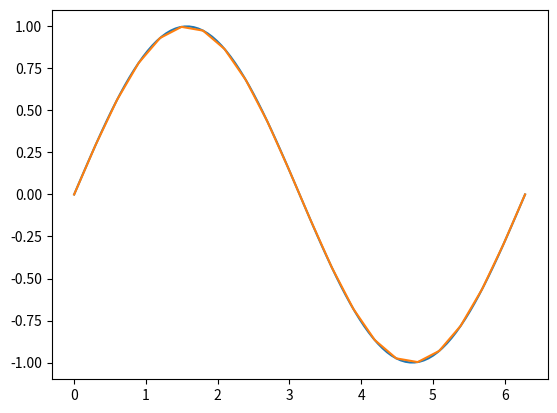

The matplotlib source for this figure:
  
#!/usr/bin/env python3
# -*- coding: utf-8 -*-

# Matplotlib example, from:
# https://matplotlib.org/

import math
import numpy as np
import matplotlib.pyplot as plt

# Create a list of evenly-spaced numbers over the range
x = np.linspace(0, 3.1416 * 2, 11)
x = np.linspace(0, 3.1416 * 2, 99)  # línea más "precisa"
# print(x)
plt.plot(x, np.sin(x))  # Plot the sine of each x point

# Alternativa: lo mismo pero "a mano" (sin usar numpy)
x = [0.0, 0.2992, 0.5984, 0.8976, 1.1968, 1.496, 1.7952, 2.0944, 2.3936, 2.6928, 2.992,
     3.2912, 3.5904, 3.8896, 4.1888, 4.488, 4.7872, 5.0864, 5.3856, 5.6848, 5.984, 6.2832]
y = []
for n in x:
     y.append(math.sin(n))
# print(y)
plt.plot(x, y)  # Plot the sine of each x point

plt.show()  # Display the plo